The GitHub repository syedsami424/Image_Processing contains a labelled image folder "MTARSI 2.v2i.folder" with 26 categories: A-10 Thunderbolt, airliner, B-1 Lancer, B-2 Spirit, B-52 Stratofortress, B-57 Canberra, business jet, C-130 Hercules, C-135 Stratolifter, C-17 Globemaster, C-5 Galaxy, E-2 Hawkeye, E-3 Sentry, EA-6B Prowler, F-15 Eagle, F-16 Falcon, F-18 Hornet, F-22 Raptor, F 35 JSF, F-4 Phantom, King Air, P-3 Orion, RC-135 Rivet Joint, small planes, Tu-160 Tupolev White Swan, UTA Fokker 50 utility transport. Examples follow, each with its label.

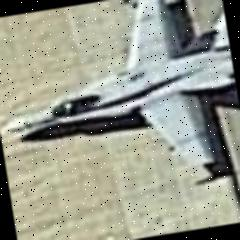
Label: F-18 Hornet

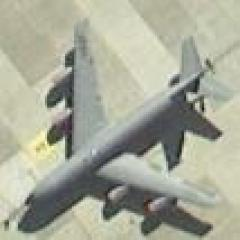
Label: C-135 Stratolifter

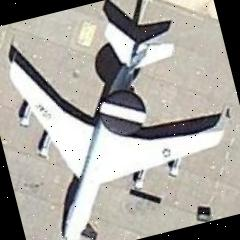
Label: E-3 Sentry

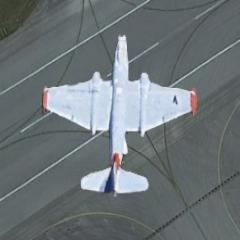
Label: B-57 Canberra

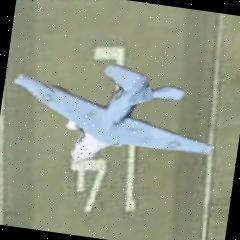
Label: EA-6B Prowler

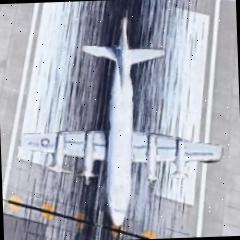
Label: P-3 Orion
